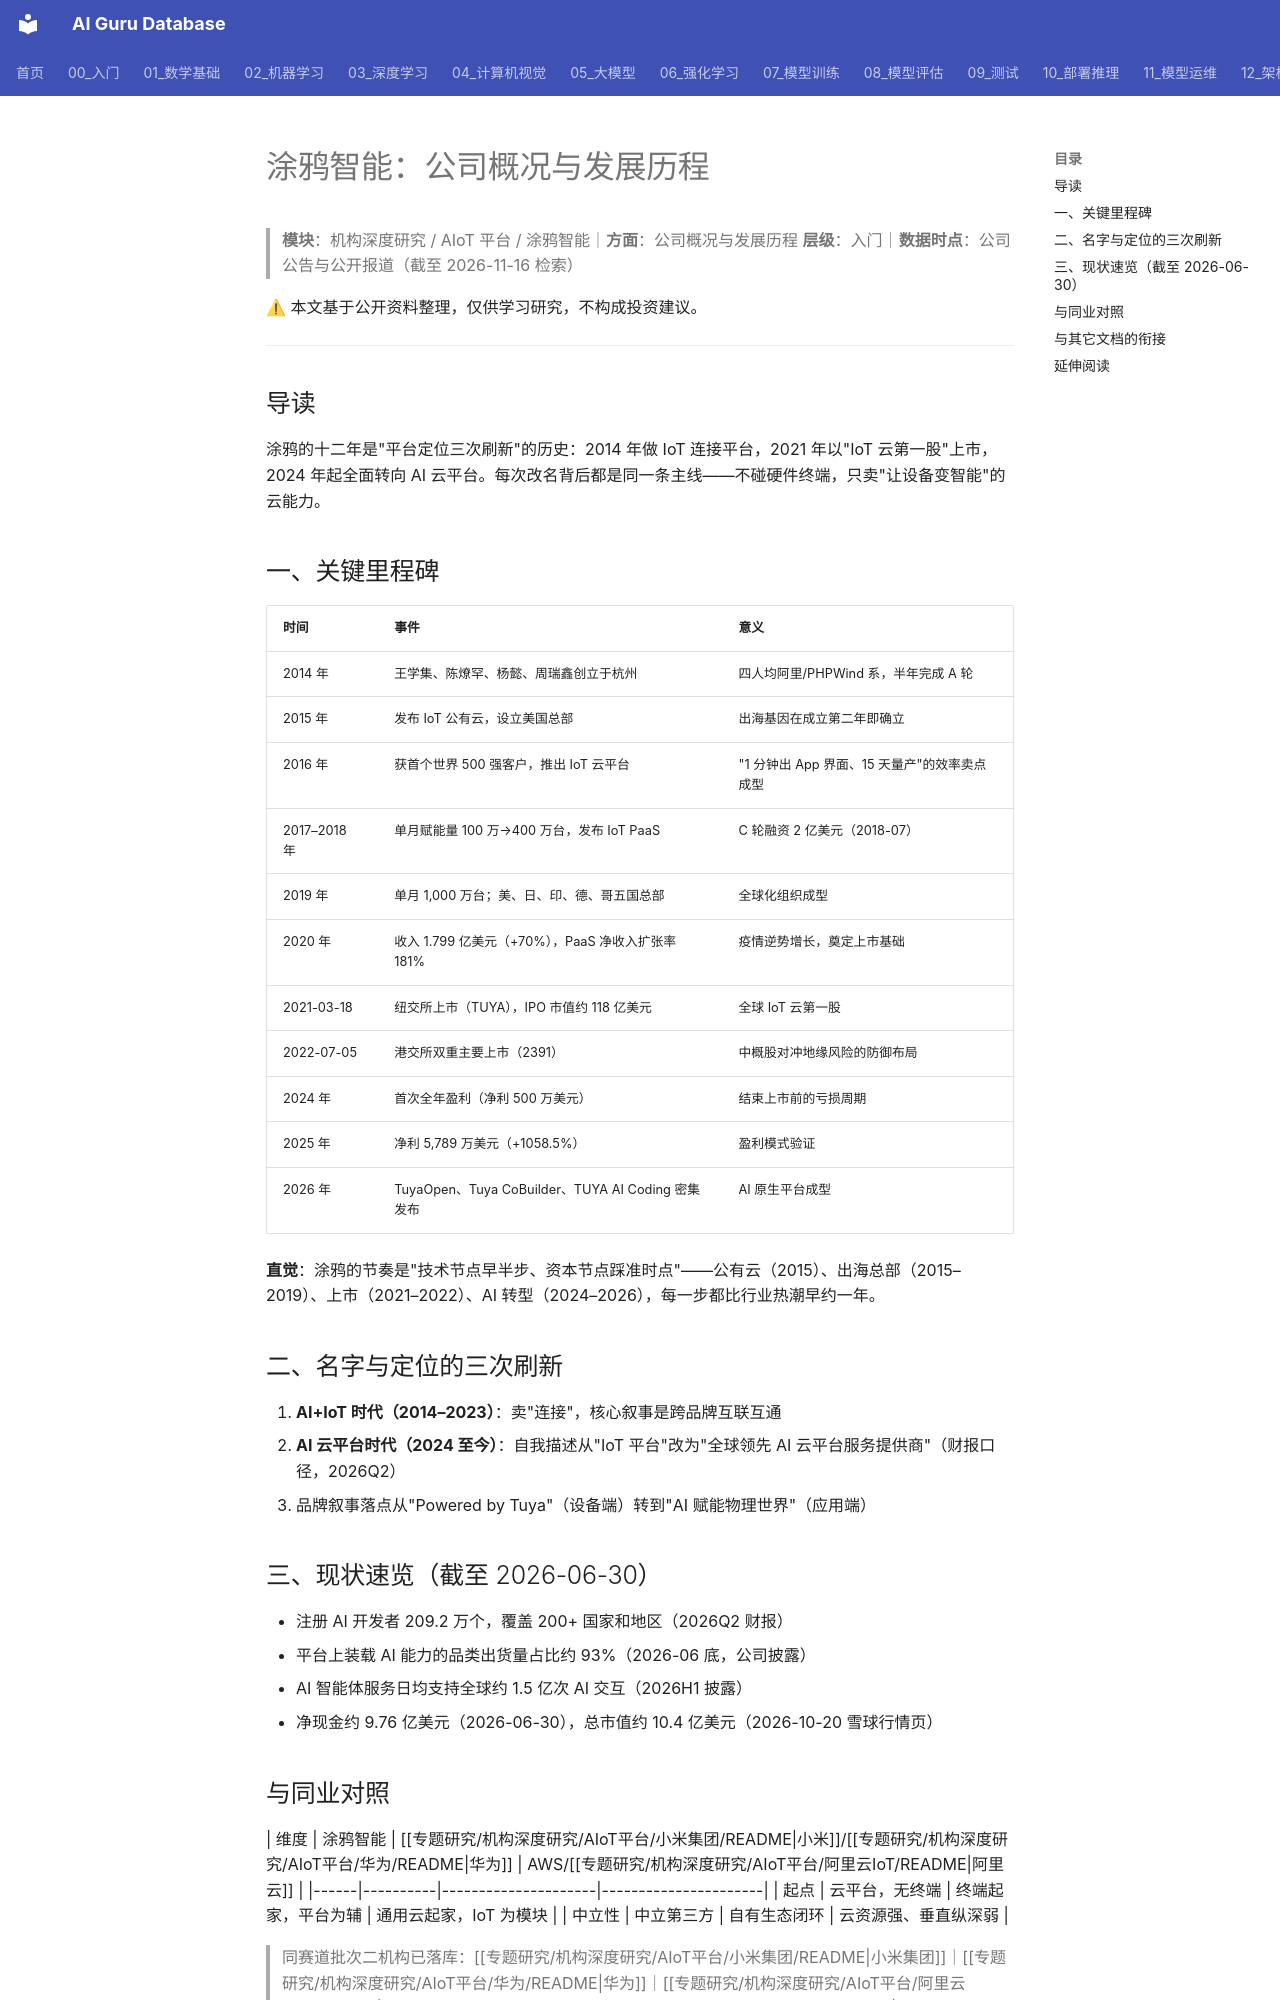

repository: ai-guru-global/ai-guru-database · page: 专题研究/机构深度研究/AIoT平台/涂鸦智能/公司概况与发展历程/index.html · generator: mkdocs

---
title: 涂鸦智能：公司概况与发展历程
category: -research
tags: ["涂鸦智能", "发展历程", "IoT-PaaS", "机构拆解"]
summary: "2014 年杭州创业、2021 纽交所、2022 港交所双重上市，十二年从 IoT 平台到 AI 云平台的三次自我重塑。"
created: 2026-11-16
updated: 2026-11-24
tier: supporting
aliases: [Tuya 发展历程]
sources: []
name_zh: "涂鸦智能-公司概况"
---

# 涂鸦智能：公司概况与发展历程

> **模块**：机构深度研究 / AIoT 平台 / 涂鸦智能｜**方面**：公司概况与发展历程
> **层级**：入门｜**数据时点**：公司公告与公开报道（截至 2026-11-16 检索）

⚠ 本文基于公开资料整理，仅供学习研究，不构成投资建议。

---

## 导读

涂鸦的十二年是"平台定位三次刷新"的历史：2014 年做 IoT 连接平台，2021 年以"IoT 云第一股"上市，2024 年起全面转向 AI 云平台。每次改名背后都是同一条主线——不碰硬件终端，只卖"让设备变智能"的云能力。

## 一、关键里程碑

| 时间 | 事件 | 意义 |
|------|------|------|
| 2014 年 | 王学集、陈燎罕、杨懿、周瑞鑫创立于杭州 | 四人均阿里/PHPWind 系，半年完成 A 轮 |
| 2015 年 | 发布 IoT 公有云，设立美国总部 | 出海基因在成立第二年即确立 |
| 2016 年 | 获首个世界 500 强客户，推出 IoT 云平台 | "1 分钟出 App 界面、15 天量产"的效率卖点成型 |
| 2017–2018 年 | 单月赋能量 100 万→400 万台，发布 IoT PaaS | C 轮融资 2 亿美元（2018-07） |
| 2019 年 | 单月 1,000 万台；美、日、印、德、哥五国总部 | 全球化组织成型 |
| 2020 年 | 收入 1.799 亿美元（+70%），PaaS 净收入扩张率 181% | 疫情逆势增长，奠定上市基础 |
| 2021-03-18 | 纽交所上市（TUYA），IPO 市值约 118 亿美元 | 全球 IoT 云第一股 |
| 2022-07-05 | 港交所双重主要上市（2391） | 中概股对冲地缘风险的防御布局 |
| 2024 年 | 首次全年盈利（净利 500 万美元） | 结束上市前的亏损周期 |
| 2025 年 | 净利 5,789 万美元（+1058.5%） | 盈利模式验证 |
| 2026 年 | TuyaOpen、Tuya CoBuilder、TUYA AI Coding 密集发布 | AI 原生平台成型 |

**直觉**：涂鸦的节奏是"技术节点早半步、资本节点踩准时点"——公有云（2015）、出海总部（2015–2019）、上市（2021–2022）、AI 转型（2024–2026），每一步都比行业热潮早约一年。

## 二、名字与定位的三次刷新

1. **AI+IoT 时代（2014–2023）**：卖"连接"，核心叙事是跨品牌互联互通
2. **AI 云平台时代（2024 至今）**：自我描述从"IoT 平台"改为"全球领先 AI 云平台服务提供商"（财报口径，2026Q2）
3. 品牌叙事落点从"Powered by Tuya"（设备端）转到"AI 赋能物理世界"（应用端）

## 三、现状速览（截至 2026-06-30）

- 注册 AI 开发者 209.2 万个，覆盖 200+ 国家和地区（2026Q2 财报）
- 平台上装载 AI 能力的品类出货量占比约 93%（2026-06 底，公司披露）
- AI 智能体服务日均支持全球约 1.5 亿次 AI 交互（2026H1 披露）
- 净现金约 9.76 亿美元（2026-06-30），总市值约 10.4 亿美元（2026-10-20 雪球行情页）
